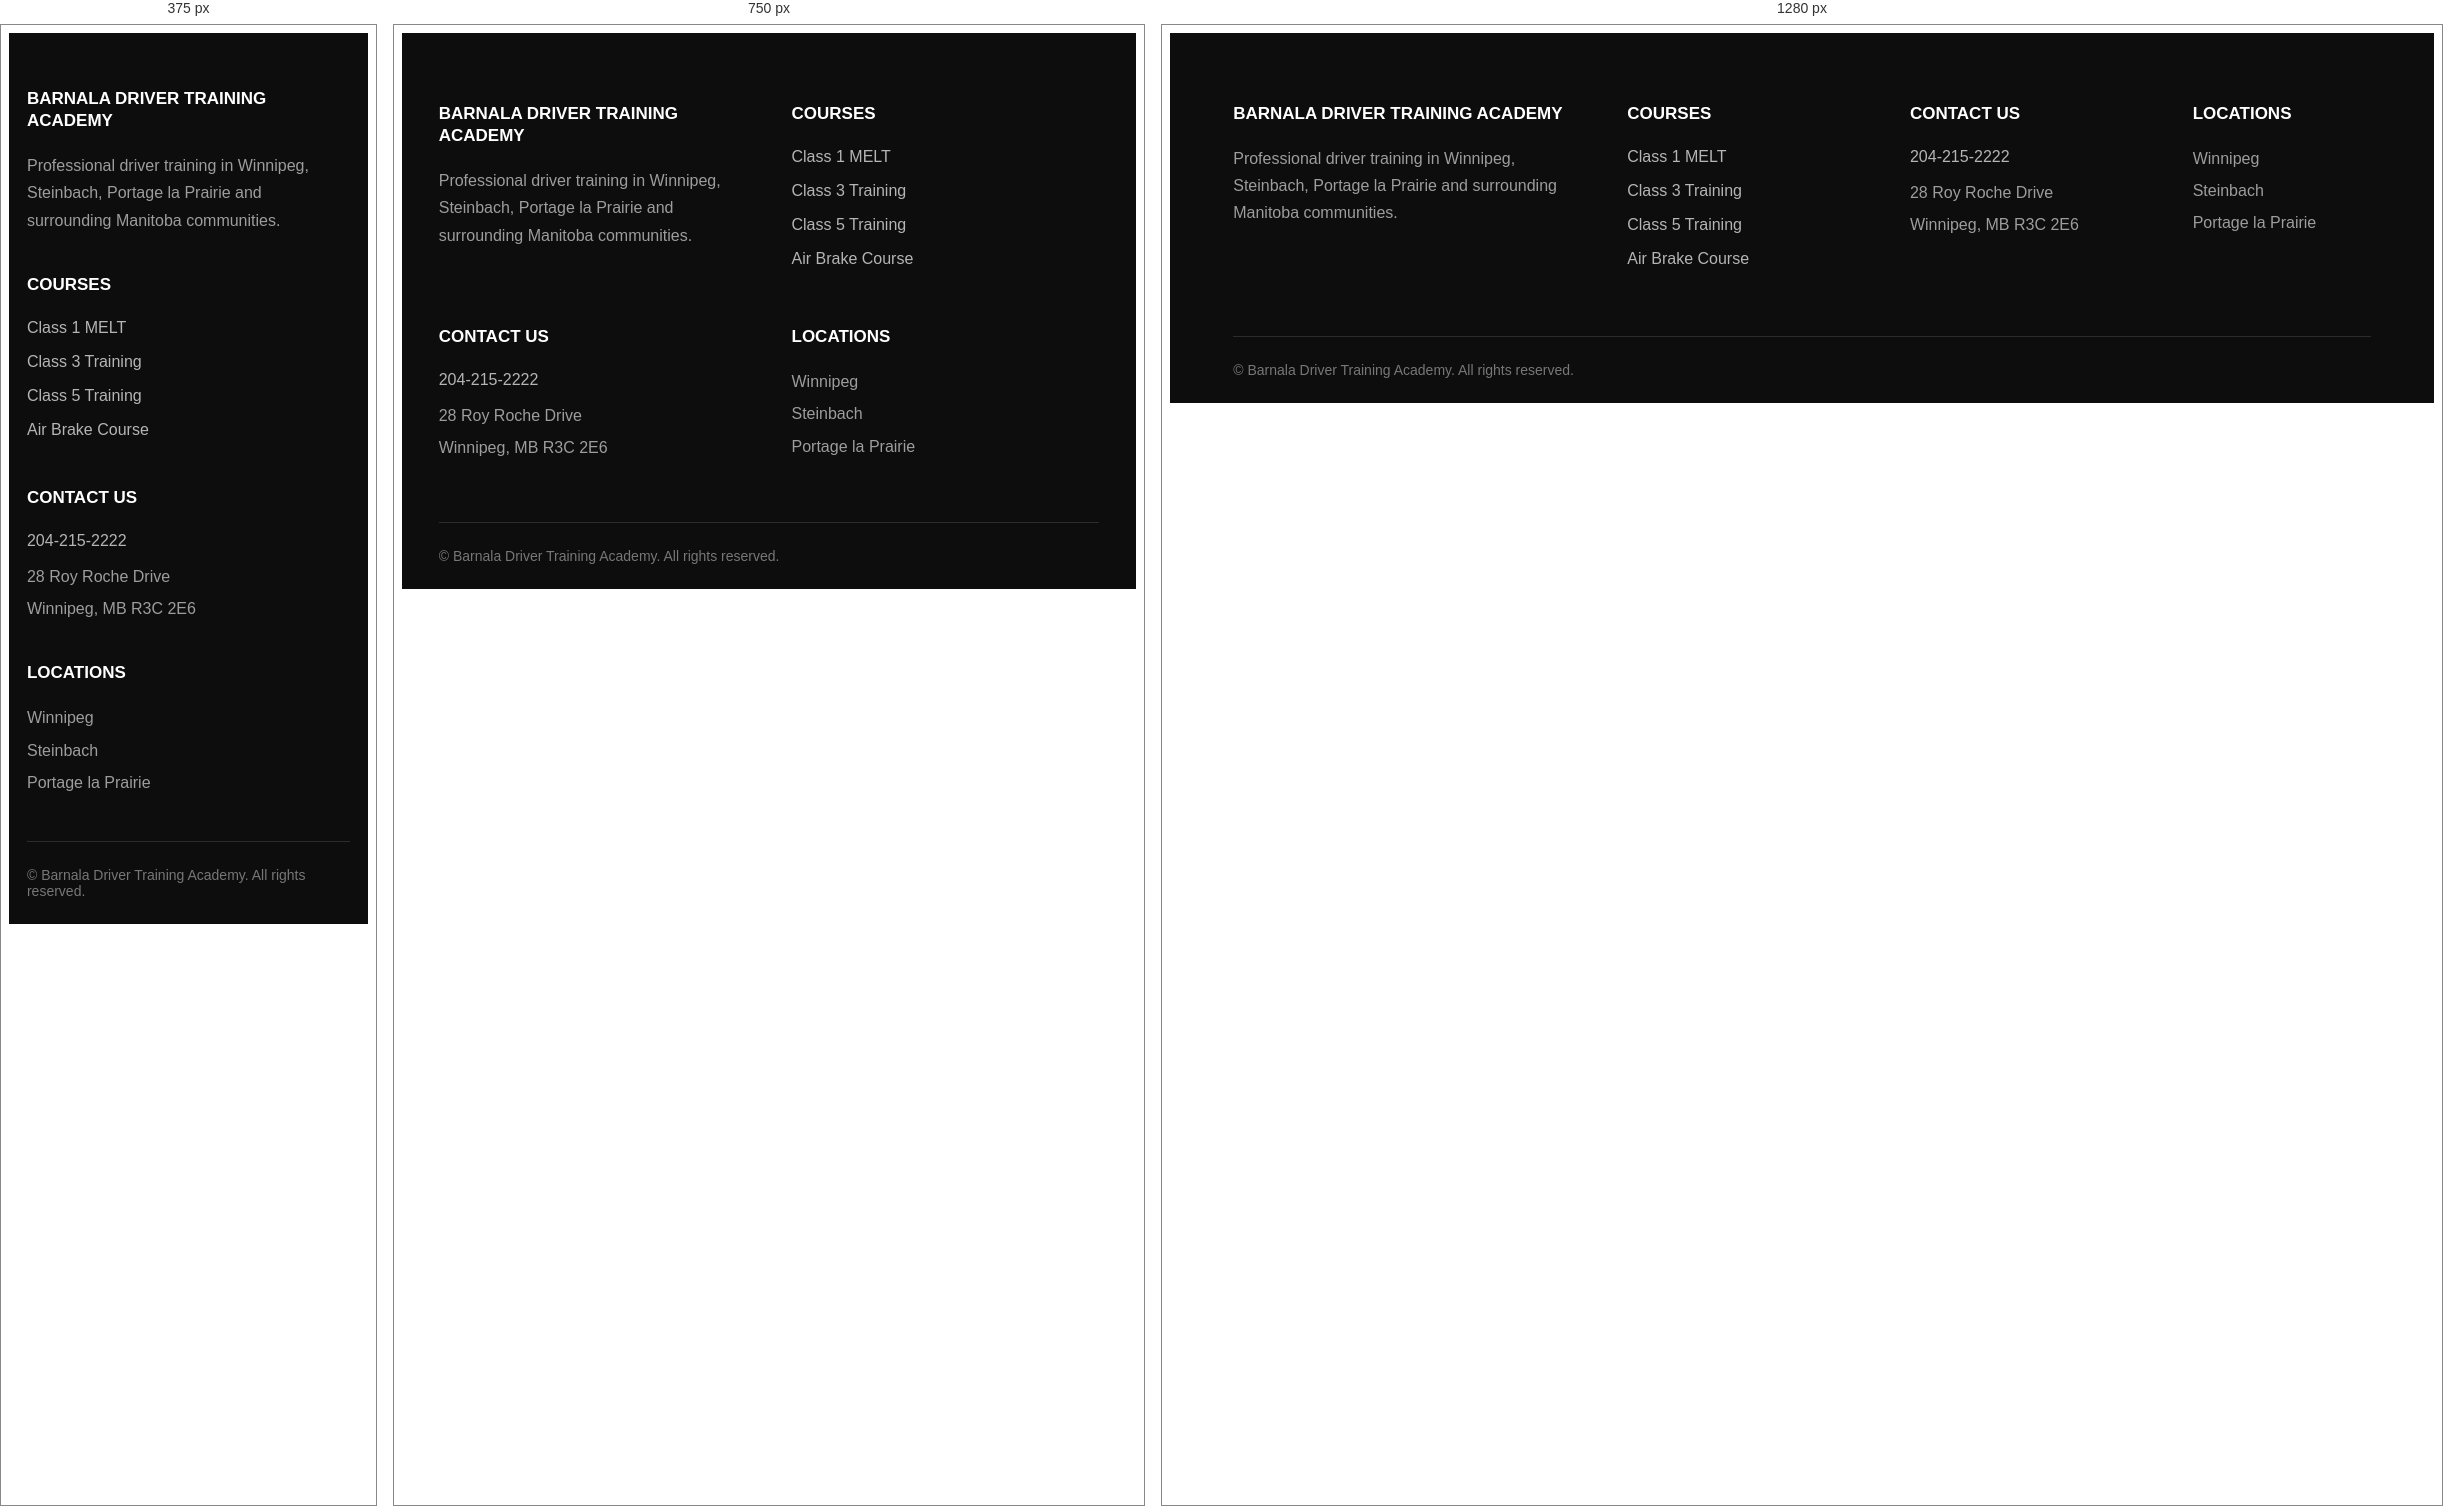
Rendered at 375 px, 750 px and 1280 px, left to right.

<!-- file: footer.html -->
<style>
.site-footer {
  background: #0d0d0d;
  color: #ffffff;
  padding: 70px 0 25px;
  font-family: Arial, Helvetica, sans-serif;
}

.site-footer * {
  box-sizing: border-box;
}

.site-footer .footer-container {
  width: 90%;
  max-width: 1380px;
  margin: 0 auto;
}

.site-footer .footer-grid {
  display: grid;
  grid-template-columns: 1.5fr 1fr 1fr 0.8fr;
  gap: 60px;
}

.site-footer h3 {
  color: #ffffff;
  font-size: 17px;
  line-height: 1.3;
  margin: 0 0 20px;
  font-weight: 800;
}

.site-footer p {
  color: #9d9d9d;
  font-size: 16px;
  line-height: 1.7;
  margin: 0 0 5px;
}

.site-footer a {
  display: block;
  color: #b5b5b5;
  font-size: 16px;
  line-height: 1.5;
  text-decoration: none;
  margin-bottom: 10px;
  transition: 0.25s;
}

.site-footer a:hover {
  color: #f2650c;
  transform: translateX(4px);
}

.site-footer .footer-bottom {
  color: #777777;
  font-size: 14px;
  border-top: 1px solid #2c2c2c;
  margin-top: 55px;
  padding-top: 25px;
}

@media (max-width: 900px) {
  .site-footer .footer-grid {
    grid-template-columns: 1fr 1fr;
    gap: 45px;
  }
}

@media (max-width: 600px) {
  .site-footer {
    padding: 55px 0 25px;
  }

  .site-footer .footer-grid {
    grid-template-columns: 1fr;
    gap: 35px;
  }

  .site-footer .footer-bottom {
    margin-top: 40px;
  }
}
</style>

<footer class="site-footer">
  <div class="footer-container">

    <div class="footer-grid">

      <div>
        <h3>BARNALA DRIVER TRAINING ACADEMY</h3>

        <p>
          Professional driver training in Winnipeg, Steinbach,
          Portage la Prairie and surrounding Manitoba communities.
        </p>
      </div>

      <div>
        <h3>COURSES</h3>

        <a href="class-1-melt.html">Class 1 MELT</a>
        <a href="#">Class 3 Training</a>
        <a href="#">Class 5 Training</a>
        <a href="#">Air Brake Course</a>
      </div>

      <div>
        <h3>CONTACT US</h3>

        <a href="tel:2042152222">204-215-2222</a>

        <p>28 Roy Roche Drive</p>
        <p>Winnipeg, MB R3C 2E6</p>
      </div>

      <div>
        <h3>LOCATIONS</h3>

        <p>Winnipeg</p>
        <p>Steinbach</p>
        <p>Portage la Prairie</p>
      </div>

    </div>

    <div class="footer-bottom">
      © Barnala Driver Training Academy. All rights reserved.
    </div>

  </div>
</footer>